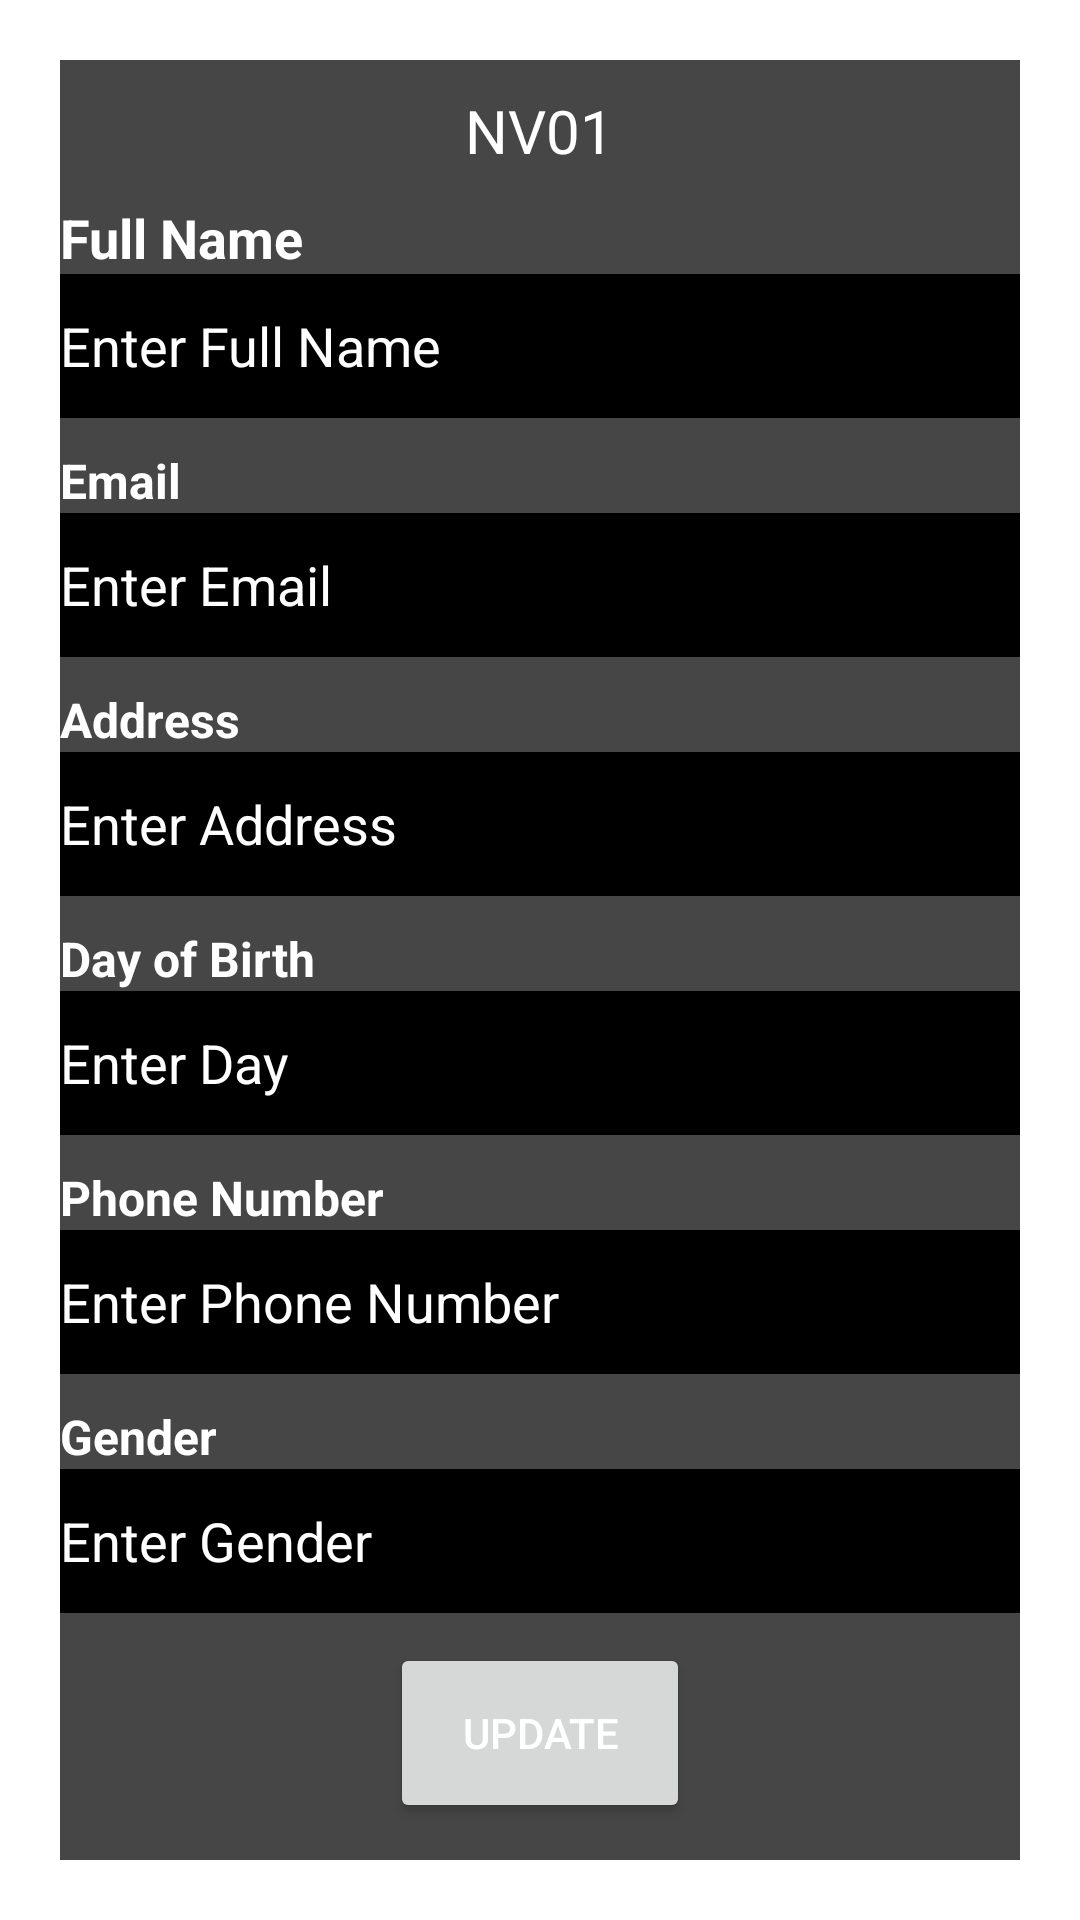

Layout XML and referenced resources for this Android screen:
<!-- AndroidManifest.xml: application theme Theme.ParkinglotBCTT -->
<!-- res/layout/layout_itemuser.xml -->
<?xml version="1.0" encoding="utf-8"?>
<RelativeLayout xmlns:android="http://schemas.android.com/apk/res/android"
    xmlns:app="http://schemas.android.com/apk/res-auto"
    xmlns:tools="http://schemas.android.com/tools"
    android:layout_width="match_parent"
    android:layout_height="match_parent"
    android:background="@drawable/parkinglot">

    <RelativeLayout
        android:layout_width="match_parent"
        android:layout_height="match_parent"
        android:layout_marginLeft="20dp"
        android:layout_marginTop="20dp"
        android:layout_marginRight="20dp"
        android:layout_marginBottom="20dp"
        android:background="#B9000000">

        <ImageView
            android:id="@+id/image"
            android:layout_width="wrap_content"
            android:layout_height="wrap_content"
            android:layout_centerHorizontal="true"
            android:layout_marginTop="10dp"
            android:background="@drawable/ic_baseline_person_pin_24" />

        <TextView
            android:id="@+id/taikhoan"
            android:layout_width="wrap_content"
            android:layout_height="wrap_content"
            android:layout_below="@id/image"
            android:layout_centerHorizontal="true"
            android:text="NV01"
            android:textColor="@color/white"
            android:textSize="20dp" />

        <RelativeLayout
            android:id="@+id/relative"
            android:layout_width="match_parent"
            android:layout_height="match_parent"
            android:layout_below="@+id/taikhoan">

            <TextView
                android:id="@+id/txt_Fullname"
                android:layout_width="wrap_content"
                android:layout_height="wrap_content"
                android:layout_marginTop="10dp"
                android:text="Full Name"
                android:textColor="#FFFFFF"
                android:textSize="18sp"
                android:textStyle="bold" />

            <EditText
                android:id="@+id/edit_Fullname"
                android:layout_width="match_parent"
                android:layout_height="wrap_content"
                android:layout_below="@+id/txt_Fullname"
                android:background="@color/black"
                android:hint="Enter Full Name"
                android:inputType="text"
                android:lines="1"
                android:maxLength="50"
                android:minHeight="48dp"
                android:textColorHint="#FFFFFF" />

            <TextView
                android:id="@+id/txt_Email"
                android:layout_width="wrap_content"
                android:layout_height="wrap_content"
                android:layout_below="@+id/edit_Fullname"
                android:layout_marginTop="10dp"
                android:text="Email"
                android:textColor="#FFFFFF"
                android:textSize="16sp"
                android:textStyle="bold" />

            <EditText
                android:id="@+id/edit_Email"
                android:layout_width="match_parent"
                android:layout_height="wrap_content"
                android:layout_below="@+id/txt_Email"
                android:background="@color/black"
                android:hint="Enter Email"
                android:inputType="textEmailAddress"
                android:lines="1"
                android:minHeight="48dp"
                android:textColorHint="#FFFFFF" />

            <TextView
                android:id="@+id/txt_Address"
                android:layout_width="wrap_content"
                android:layout_height="wrap_content"
                android:layout_below="@+id/edit_Email"
                android:layout_marginTop="10dp"
                android:text="Address"
                android:textColor="#FFFFFF"
                android:textSize="16sp"
                android:textStyle="bold" />

            <EditText
                android:id="@+id/edit_Address"
                android:layout_width="match_parent"
                android:layout_height="wrap_content"
                android:layout_below="@+id/txt_Address"
                android:background="@color/black"
                android:hint="Enter Address"
                android:inputType="text"
                android:lines="1"
                android:minHeight="48dp"
                android:textColorHint="#FFFFFF" />

            <TextView
                android:id="@+id/txt_Day"
                android:layout_width="wrap_content"
                android:layout_height="wrap_content"
                android:layout_below="@+id/edit_Address"
                android:layout_marginTop="10dp"
                android:text="Day of Birth"
                android:textColor="#FFFFFF"
                android:textSize="16sp"
                android:textStyle="bold" />

            <EditText
                android:id="@+id/edit_Day"
                android:layout_width="match_parent"
                android:layout_height="wrap_content"
                android:layout_below="@+id/txt_Day"
                android:background="@color/black"
                android:hint="Enter Day"
                android:inputType="text"
                android:lines="1"
                android:maxLength="15"
                android:minHeight="48dp"
                android:textColorHint="#FFFFFF" />

            <TextView
                android:id="@+id/txt_PhoneNumber"
                android:layout_width="wrap_content"
                android:layout_height="wrap_content"
                android:layout_below="@+id/edit_Day"
                android:layout_marginTop="10dp"
                android:text="Phone Number"
                android:textColor="#FFFFFF"
                android:textSize="16sp"
                android:textStyle="bold" />

            <EditText
                android:id="@+id/edit_PhoneNumber"
                android:layout_width="match_parent"
                android:layout_height="wrap_content"
                android:layout_below="@+id/txt_PhoneNumber"
                android:background="@color/black"
                android:hint="Enter Phone Number"
                android:inputType="phone"
                android:lines="1"
                android:maxLength="10"
                android:minHeight="48dp"
                android:textColorHint="#FFFFFF" />

            <TextView
                android:id="@+id/txt_Gender"
                android:layout_width="wrap_content"
                android:layout_height="wrap_content"
                android:layout_below="@+id/edit_PhoneNumber"
                android:layout_marginTop="10dp"
                android:text="Gender"
                android:textColor="#FFFFFF"
                android:textSize="16sp"
                android:textStyle="bold" />

            <EditText
                android:id="@+id/edit_Gender"
                android:layout_width="match_parent"
                android:layout_height="wrap_content"
                android:layout_below="@+id/txt_Gender"
                android:background="@color/black"
                android:hint="Enter Gender"
                android:inputType="text"
                android:lines="1"
                android:maxLength="15"
                android:minHeight="48dp"
                android:textColorHint="#FFFFFF" />

            <Button
                android:id="@+id/btnUpdate"
                android:layout_width="140dp"
                android:layout_height="60dp"
                android:layout_below="@+id/edit_Gender"
                android:layout_marginStart="110dp"
                android:layout_marginTop="10dp"
                android:layout_marginEnd="110dp"
                android:text="Update"
                android:textColor="#FFFFFF"></Button>
        </RelativeLayout>
    </RelativeLayout>
</RelativeLayout>
<!-- resources referenced by this layout -->
<resources>
  <color name="black">#FF000000</color>
  <color name="white">#FFFFFFFF</color>
  <style name="Theme.ParkinglotBCTT" parent="Theme.MaterialComponents.DayNight.NoActionBar">
          
          <item name="colorPrimary">@color/purple_500</item>
          <item name="colorPrimaryVariant">@color/purple_700</item>
          <item name="colorOnPrimary">@color/white</item>
          
          <item name="colorSecondary">@color/teal_200</item>
          <item name="colorSecondaryVariant">@color/teal_700</item>
          <item name="colorOnSecondary">@color/black</item>
          
          <item name="android:statusBarColor" tools:targetApi="l">?attr/colorPrimaryVariant</item>
          
      </style>
  <color name="purple_500">#C6DA02</color>
  <color name="purple_700">#FF3700B3</color>
  <color name="teal_200">#FF03DAC5</color>
  <color name="teal_700">#FF018786</color>
</resources>
